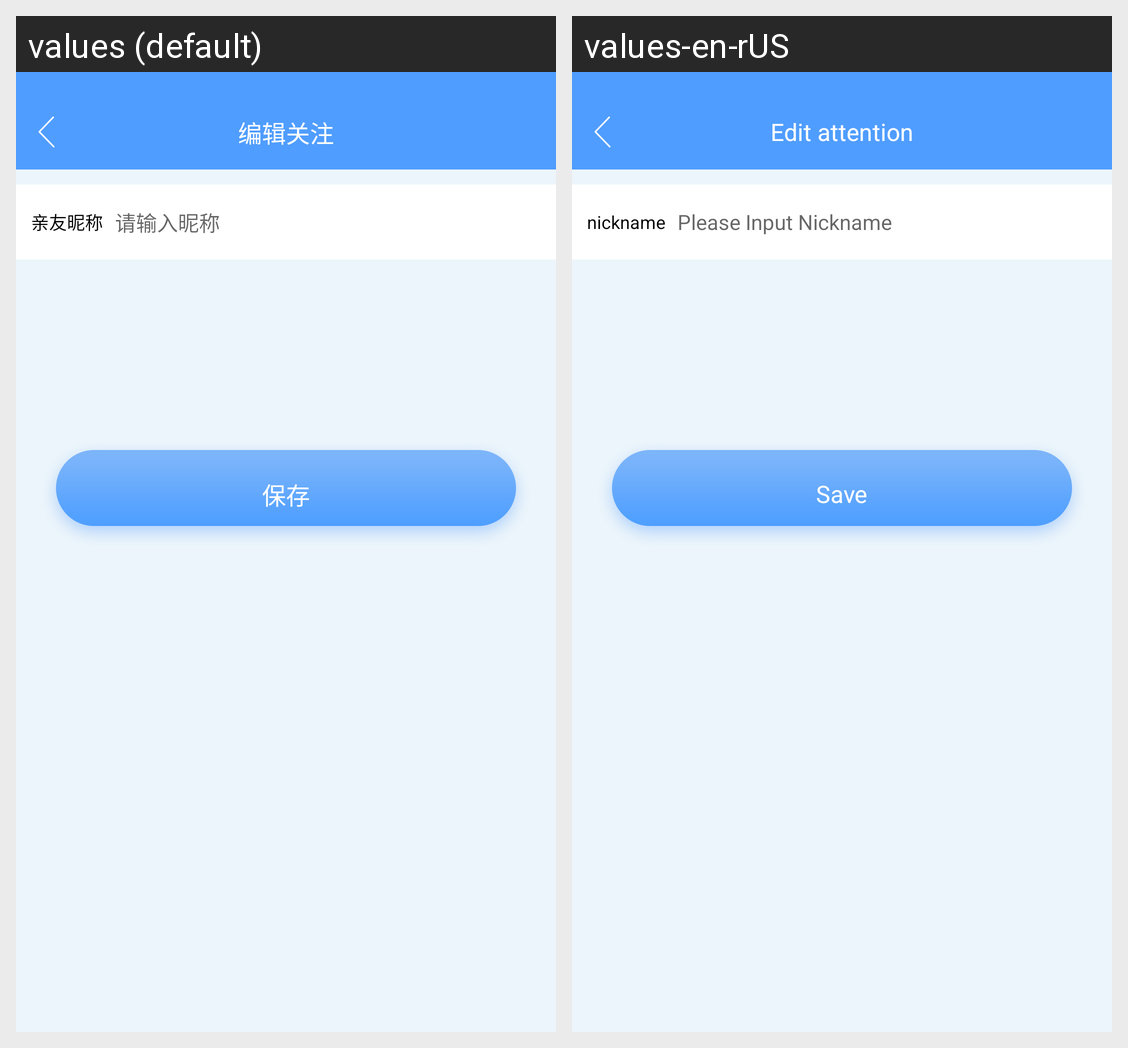

This grid shows one Android layout under two languages. Give, for every string resource on the screen, its name, the default text and each shown locale's text.
Android screen res/layout/act_edit_follow.xml rendered under 2 locales, left to right: values (default), values-en-rUS. Device: Nexus 5 (rendered at 1080×1920; each locale shown at half size, 540×960, under a caption strip naming it); theme AppTheme.
Strings drawn on this screen, with the default value and each locale's value (text and hints the layout hard-codes, and strings that could not be matched under every locale, appear in the picture but are not listed):

follow_edit_title
  values: 编辑关注
  values-en-rUS: Edit attention

follow_add_nick_name
  values: 亲友昵称
  values-en-rUS: nickname

follow_add_nick_name_hint
  values: 请输入昵称
  values-en-rUS: Please Input Nickname

save
  values: 保存
  values-en-rUS: Save
